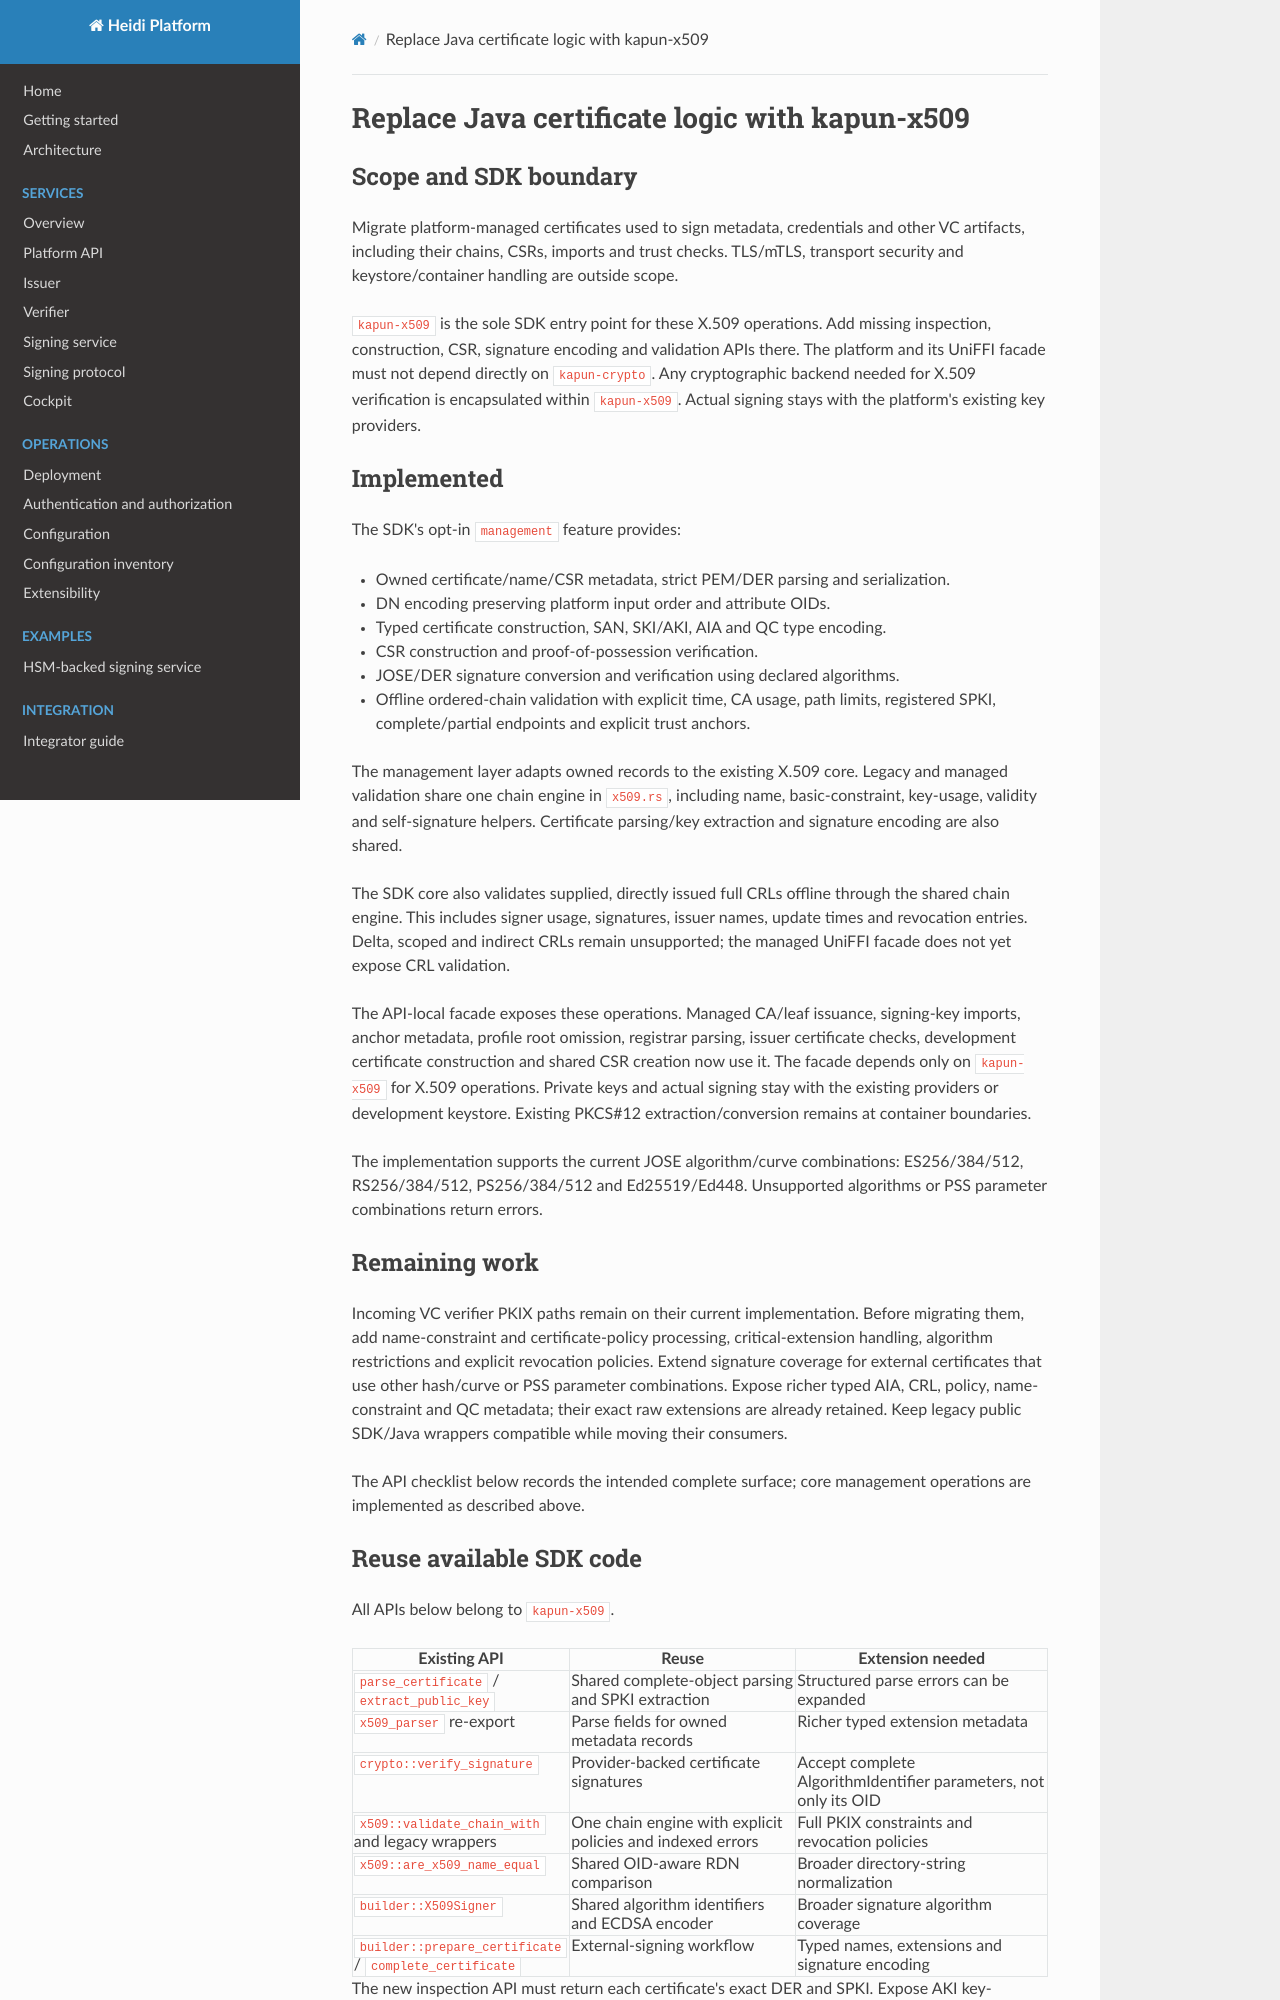

repository: heidiverse/heidi-platform · page: pki-kapun-migration/index.html · generator: mkdocs

# Replace Java certificate logic with kapun-x509

## Scope and SDK boundary

Migrate platform-managed certificates used to sign metadata, credentials and
other VC artifacts, including their chains, CSRs, imports and trust checks.
TLS/mTLS, transport security and keystore/container handling are outside scope.

`kapun-x509` is the sole SDK entry point for these X.509 operations. Add missing
inspection, construction, CSR, signature encoding and validation APIs there.
The platform and its UniFFI facade must not depend directly on `kapun-crypto`.
Any cryptographic backend needed for X.509 verification is encapsulated within
`kapun-x509`. Actual signing stays with the platform's existing key providers.

## Implemented

The SDK's opt-in `management` feature provides:

- Owned certificate/name/CSR metadata, strict PEM/DER parsing and serialization.
- DN encoding preserving platform input order and attribute OIDs.
- Typed certificate construction, SAN, SKI/AKI, AIA and QC type encoding.
- CSR construction and proof-of-possession verification.
- JOSE/DER signature conversion and verification using declared algorithms.
- Offline ordered-chain validation with explicit time, CA usage, path limits,
  registered SPKI, complete/partial endpoints and explicit trust anchors.

The management layer adapts owned records to the existing X.509 core. Legacy
and managed validation share one chain engine in `x509.rs`, including name,
basic-constraint, key-usage, validity and self-signature helpers. Certificate
parsing/key extraction and signature encoding are also shared.

The SDK core also validates supplied, directly issued full CRLs offline through
the shared chain engine. This includes signer usage, signatures, issuer names,
update times and revocation entries. Delta, scoped and indirect CRLs remain
unsupported; the managed UniFFI facade does not yet expose CRL validation.

The API-local facade exposes these operations. Managed CA/leaf issuance,
signing-key imports, anchor metadata, profile root omission, registrar parsing,
issuer certificate checks, development certificate construction and shared CSR
creation now use it. The facade depends only on `kapun-x509` for X.509 operations.
Private keys and actual signing stay with the existing providers or development
keystore. Existing PKCS#12 extraction/conversion remains at container boundaries.

The implementation supports the current JOSE algorithm/curve combinations:
ES256/384/512, RS256/384/512, PS256/384/512 and Ed25519/Ed448. Unsupported
algorithms or PSS parameter combinations return errors.

## Remaining work

Incoming VC verifier PKIX paths remain on their current implementation. Before
migrating them, add name-constraint and certificate-policy processing,
critical-extension handling, algorithm restrictions and explicit revocation
policies. Extend signature coverage for external certificates that use other
hash/curve or PSS parameter combinations. Expose richer typed AIA, CRL, policy,
name-constraint and QC metadata; their exact raw extensions are already retained.
Keep legacy public SDK/Java wrappers compatible while moving their consumers.

The API checklist below records the intended complete surface; core management
operations are implemented as described above.

## Reuse available SDK code

All APIs below belong to `kapun-x509`.

| Existing API | Reuse | Extension needed |
| --- | --- | --- |
| `parse_certificate` / `extract_public_key` | Shared complete-object parsing and SPKI extraction | Structured parse errors can be expanded |
| `x509_parser` re-export | Parse fields for owned metadata records | Richer typed extension metadata |
| `crypto::verify_signature` | Provider-backed certificate signatures | Accept complete AlgorithmIdentifier parameters, not only its OID |
| `x509::validate_chain_with` and legacy wrappers | One chain engine with explicit policies and indexed errors | Full PKIX constraints and revocation policies |
| `x509::are_x509_name_equal` | Shared OID-aware RDN comparison | Broader directory-string normalization |
| `builder::X509Signer` | Shared algorithm identifiers and ECDSA encoder | Broader signature algorithm coverage |
| `builder::prepare_certificate` / `complete_certificate` | External-signing workflow | Typed names, extensions and signature encoding |

The new inspection API must return each certificate's exact DER and SPKI.
Expose AKI key-identifier bytes separately from the full extension encoding.
